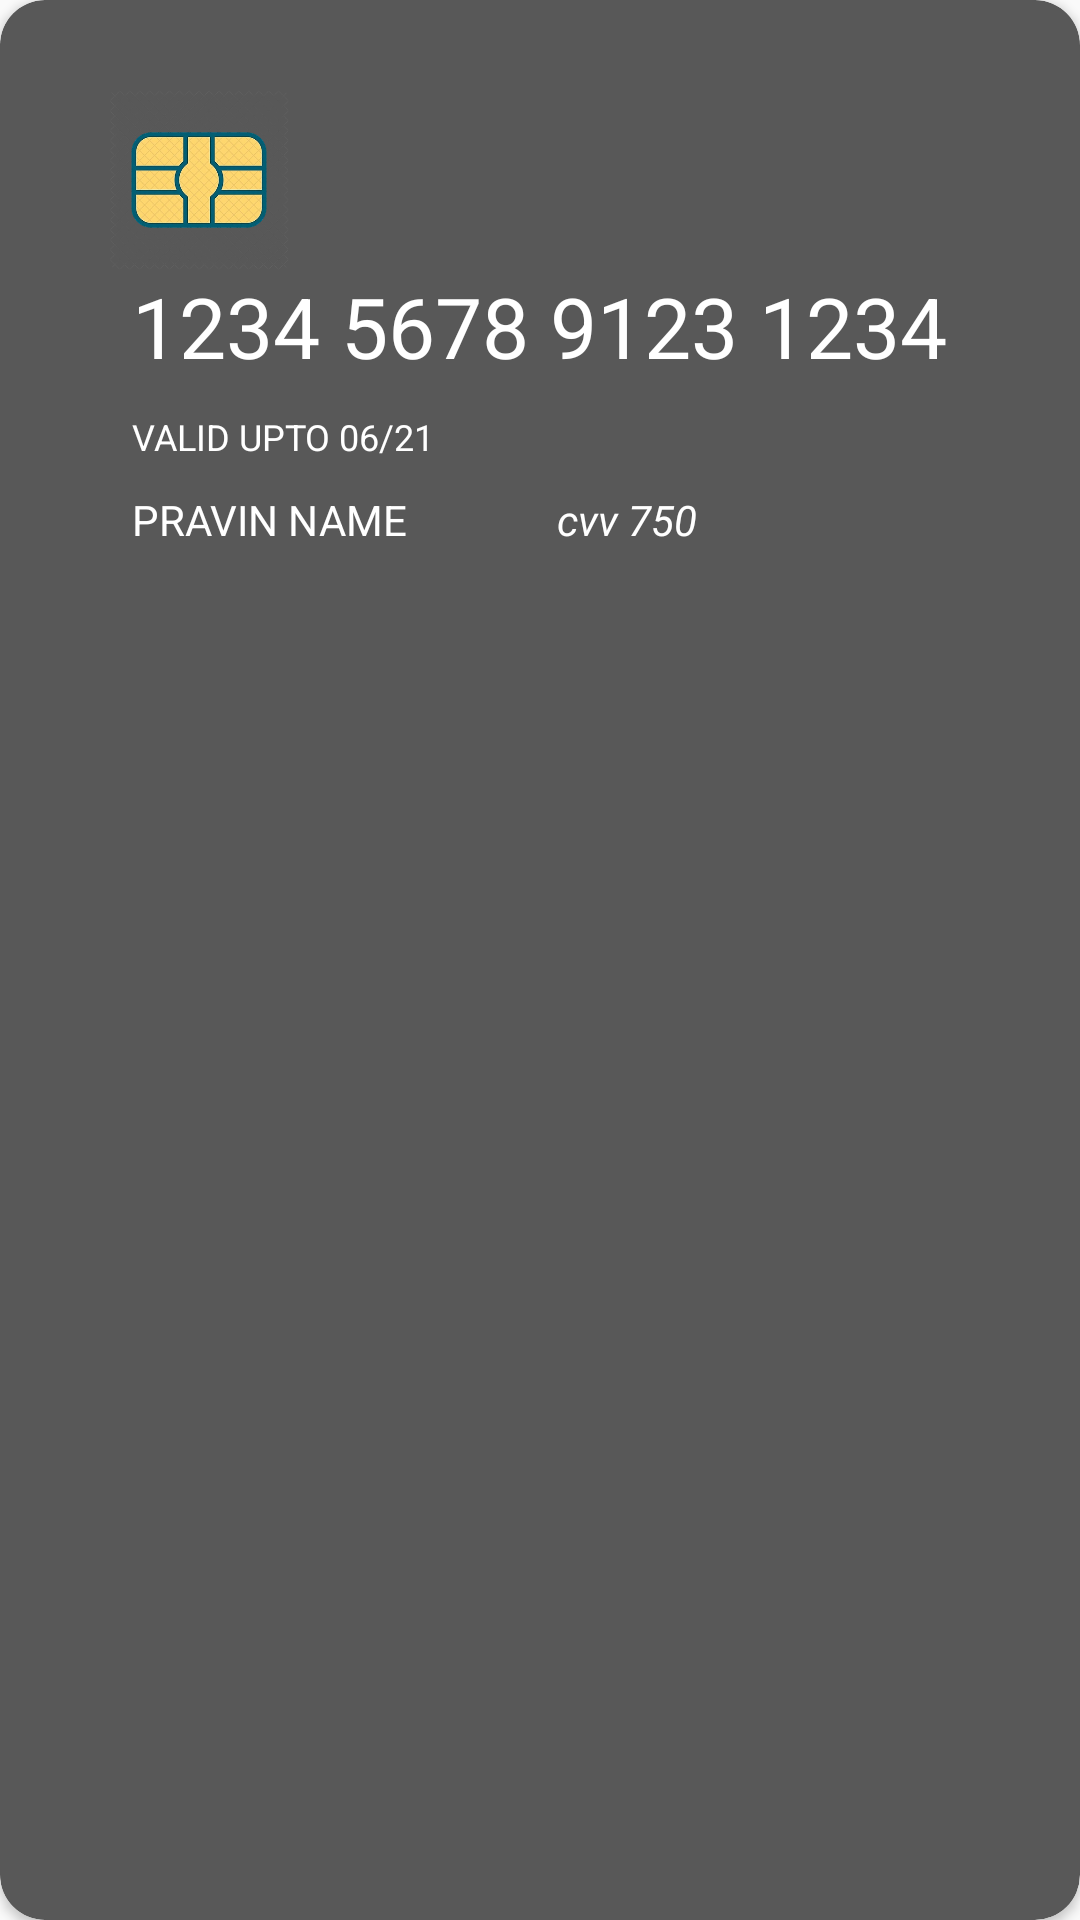

Android layout source for this screen:
<!-- AndroidManifest.xml: application theme AppTheme -->
<!-- res/layout/cardlayout.xml -->
<?xml version="1.0" encoding="utf-8"?>
<androidx.cardview.widget.CardView xmlns:android="http://schemas.android.com/apk/res/android"
    android:layout_width="match_parent"
    app:cardCornerRadius="15dp"
    android:layout_marginTop="10dp"
    android:layout_marginStart="10dp"
    android:layout_marginEnd="10dp"

    android:layout_height="wrap_content"
    xmlns:app="http://schemas.android.com/apk/res-auto">




        <RelativeLayout
            android:layout_width="match_parent"
            android:layout_height="match_parent"
            android:background="@drawable/card_gradient">

            <ImageView
                android:layout_marginTop="30dp"
                android:id="@+id/chip"
                android:layout_width="80dp"
                android:layout_height="60dp"
                android:layout_marginStart="-18dp"
                android:layout_alignStart="@+id/number"
                android:src="@drawable/chip"/>

            <TextView
                android:id="@+id/number"
                android:textColor="@color/white"
                android:textSize="28dp"
                android:layout_centerHorizontal="true"
                android:layout_width="wrap_content"
                android:layout_height="wrap_content"
                android:text="1234 5678 9123 1234"
                android:layout_below="@+id/chip"/>

            <TextView
                android:layout_marginTop="10dp"
                android:id="@+id/validupto"
                android:textColor="@color/white"
                android:textSize="12dp"
                android:layout_alignStart="@+id/number"
                android:layout_width="wrap_content"
                android:layout_height="wrap_content"
                android:text="VALID UPTO 06/21"
                android:layout_below="@+id/number"/>

            <TextView
                android:layout_marginBottom="10dp"
                android:layout_marginTop="10dp"
                android:id="@+id/name"
                android:textColor="@color/white"
                android:textSize="14dp"
                android:layout_alignStart="@+id/number"
                android:layout_width="wrap_content"
                android:layout_height="wrap_content"
                android:text="PRAVIN NAME"
                android:layout_below="@+id/validupto"/>

            <TextView
                android:layout_marginStart="50dp"
                android:textStyle="italic"
                android:layout_marginTop="10dp"
                android:id="@+id/cvv"
                android:textColor="@color/white"
                android:textSize="14dp"
                android:layout_width="wrap_content"
                android:layout_height="wrap_content"
                android:text="cvv 750"
                android:layout_toEndOf="@id/name"
                android:layout_below="@+id/validupto"/>
        </RelativeLayout>
</androidx.cardview.widget.CardView>
<!-- resources referenced by this layout -->
<resources>
  <color name="white">#ffffff</color>
  <!-- drawable card_gradient (drawable) -->
  <?xml version="1.0" encoding="utf-8"?>
  <shape
      xmlns:android="http://schemas.android.com/apk/res/android">
      <corners android:radius="15dp" />
      <gradient
          android:type="linear"
          android:angle="0"
          android:startColor="#585858"
          android:endColor="#585858" />
  </shape>
  <!-- drawable chip: webp bitmap (drawable-hdpi, 33168 bytes) -->
  <style name="AppTheme" parent="Theme.MaterialComponents.Light.NoActionBar.Bridge">
          <item name="colorPrimary">@color/header</item>
          <item name="colorPrimaryDark">@color/dheader</item>
          <item name="colorAccent">@color/header</item>
          <item name="windowActionBar">false</item>
          <item name="windowNoTitle">true</item>
          <item name="drawerArrowStyle">@style/DrawerIconStyle</item>
  
      </style>
  <color name="header">#e1222222</color>
  <color name="dheader">#f0181818</color>
  <style name="DrawerIconStyle" parent="Widget.AppCompat.DrawerArrowToggle">
          <item name="color">@android:color/white</item>
      </style>
</resources>
